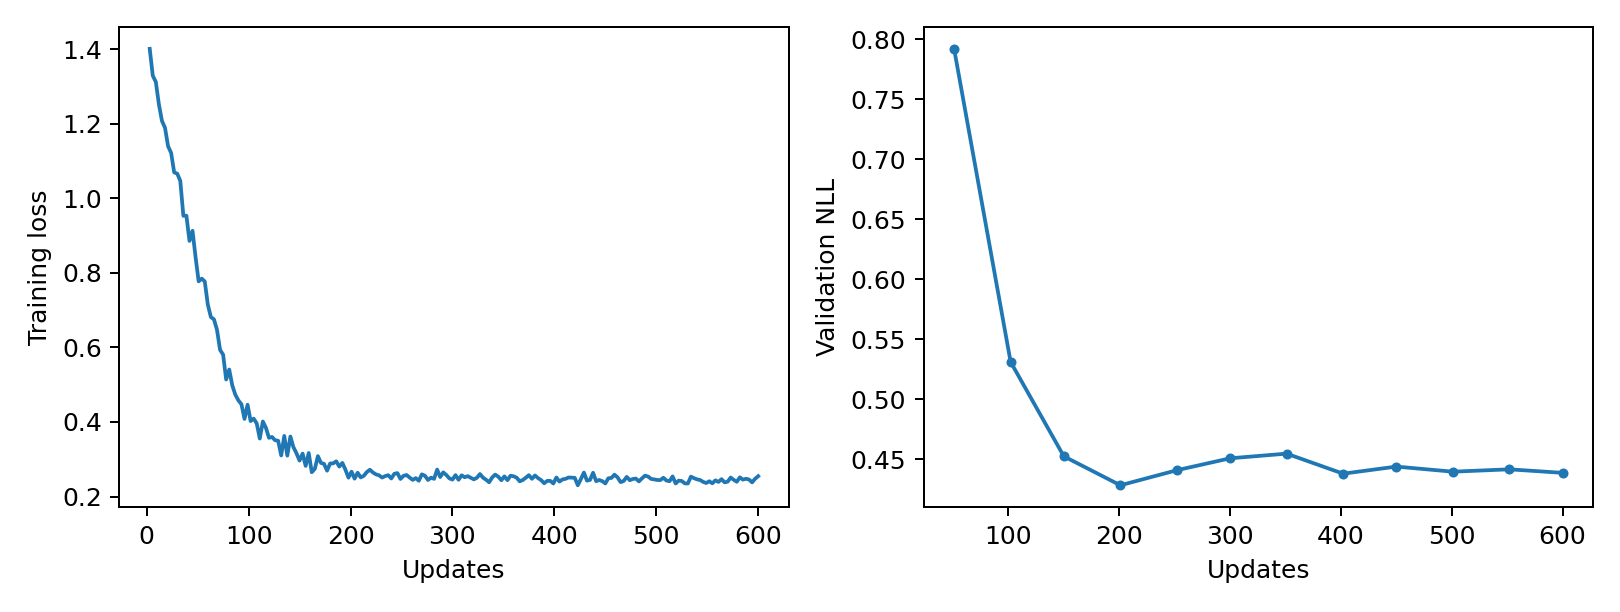

Source data for this figure (header and first rows):
epoch, updates, train_loss, validation_nll, train_seconds, peak_gpu_mib
1, 3, 1.401, , 0.2356, 1197
2, 6, 1.329, , 0.2323, 1197
3, 9, 1.312, , 0.2346, 1197
4, 12, 1.252, , 0.2336, 1197
5, 15, 1.208, , 0.2343, 1197
6, 18, 1.189, , 0.2321, 1197
7, 21, 1.14, , 0.2324, 1197
8, 24, 1.122, , 0.2379, 1197
9, 27, 1.069, , 0.2328, 1197
10, 30, 1.066, , 0.2331, 1197
11, 33, 1.047, , 0.2332, 1197
12, 36, 0.9531, , 0.2353, 1197
13, 39, 0.9533, , 0.2372, 1197
14, 42, 0.8857, , 0.2358, 1197
15, 45, 0.9129, , 0.2353, 1197
16, 48, 0.8417, , 0.2402, 1197
17, 51, 0.7773, 0.792, 0.2343, 1197
18, 54, 0.7845, , 0.233, 1197
19, 57, 0.777, , 0.2302, 1197
20, 60, 0.7149, , 0.2342, 1197
21, 63, 0.6813, , 0.2332, 1197
22, 66, 0.6754, , 0.2327, 1197
23, 69, 0.6473, , 0.2318, 1197
24, 72, 0.5935, , 0.2333, 1197
25, 75, 0.5806, , 0.2314, 1197
26, 78, 0.5139, , 0.2312, 1197
27, 81, 0.5406, , 0.2334, 1197
28, 84, 0.498, , 0.2374, 1197
29, 87, 0.473, , 0.2351, 1197
30, 90, 0.4578, , 0.239, 1197
31, 93, 0.4475, , 0.237, 1197
32, 96, 0.4081, , 0.2342, 1197
33, 99, 0.4463, , 0.2331, 1197
34, 102, 0.4024, 0.531, 0.2334, 1197
35, 105, 0.4089, , 0.2322, 1197
36, 108, 0.396, , 0.2317, 1197
37, 111, 0.3554, , 0.2321, 1197
38, 114, 0.4013, , 0.235, 1197
39, 117, 0.3843, , 0.2323, 1197
40, 120, 0.3574, , 0.2322, 1197
41, 123, 0.3598, , 0.2325, 1197
42, 126, 0.3509, , 0.2318, 1197
43, 129, 0.3497, , 0.2327, 1197
44, 132, 0.3101, , 0.2301, 1197
45, 135, 0.3625, , 0.2374, 1197
46, 138, 0.3096, , 0.2365, 1197
47, 141, 0.3609, , 0.2369, 1197
48, 144, 0.3324, , 0.2361, 1197
49, 147, 0.3159, , 0.2364, 1197
50, 150, 0.2964, 0.4524, 0.2319, 1197
51, 153, 0.3152, , 0.233, 1197
52, 156, 0.2821, , 0.2328, 1197
53, 159, 0.3167, , 0.2311, 1197
54, 162, 0.2652, , 0.2339, 1197
55, 165, 0.2743, , 0.2332, 1197
56, 168, 0.3084, , 0.2322, 1197
57, 171, 0.2901, , 0.2327, 1197
58, 174, 0.2876, , 0.2331, 1197
59, 177, 0.2693, , 0.2342, 1197
60, 180, 0.2885, , 0.2322, 1197
... 140 more rows
